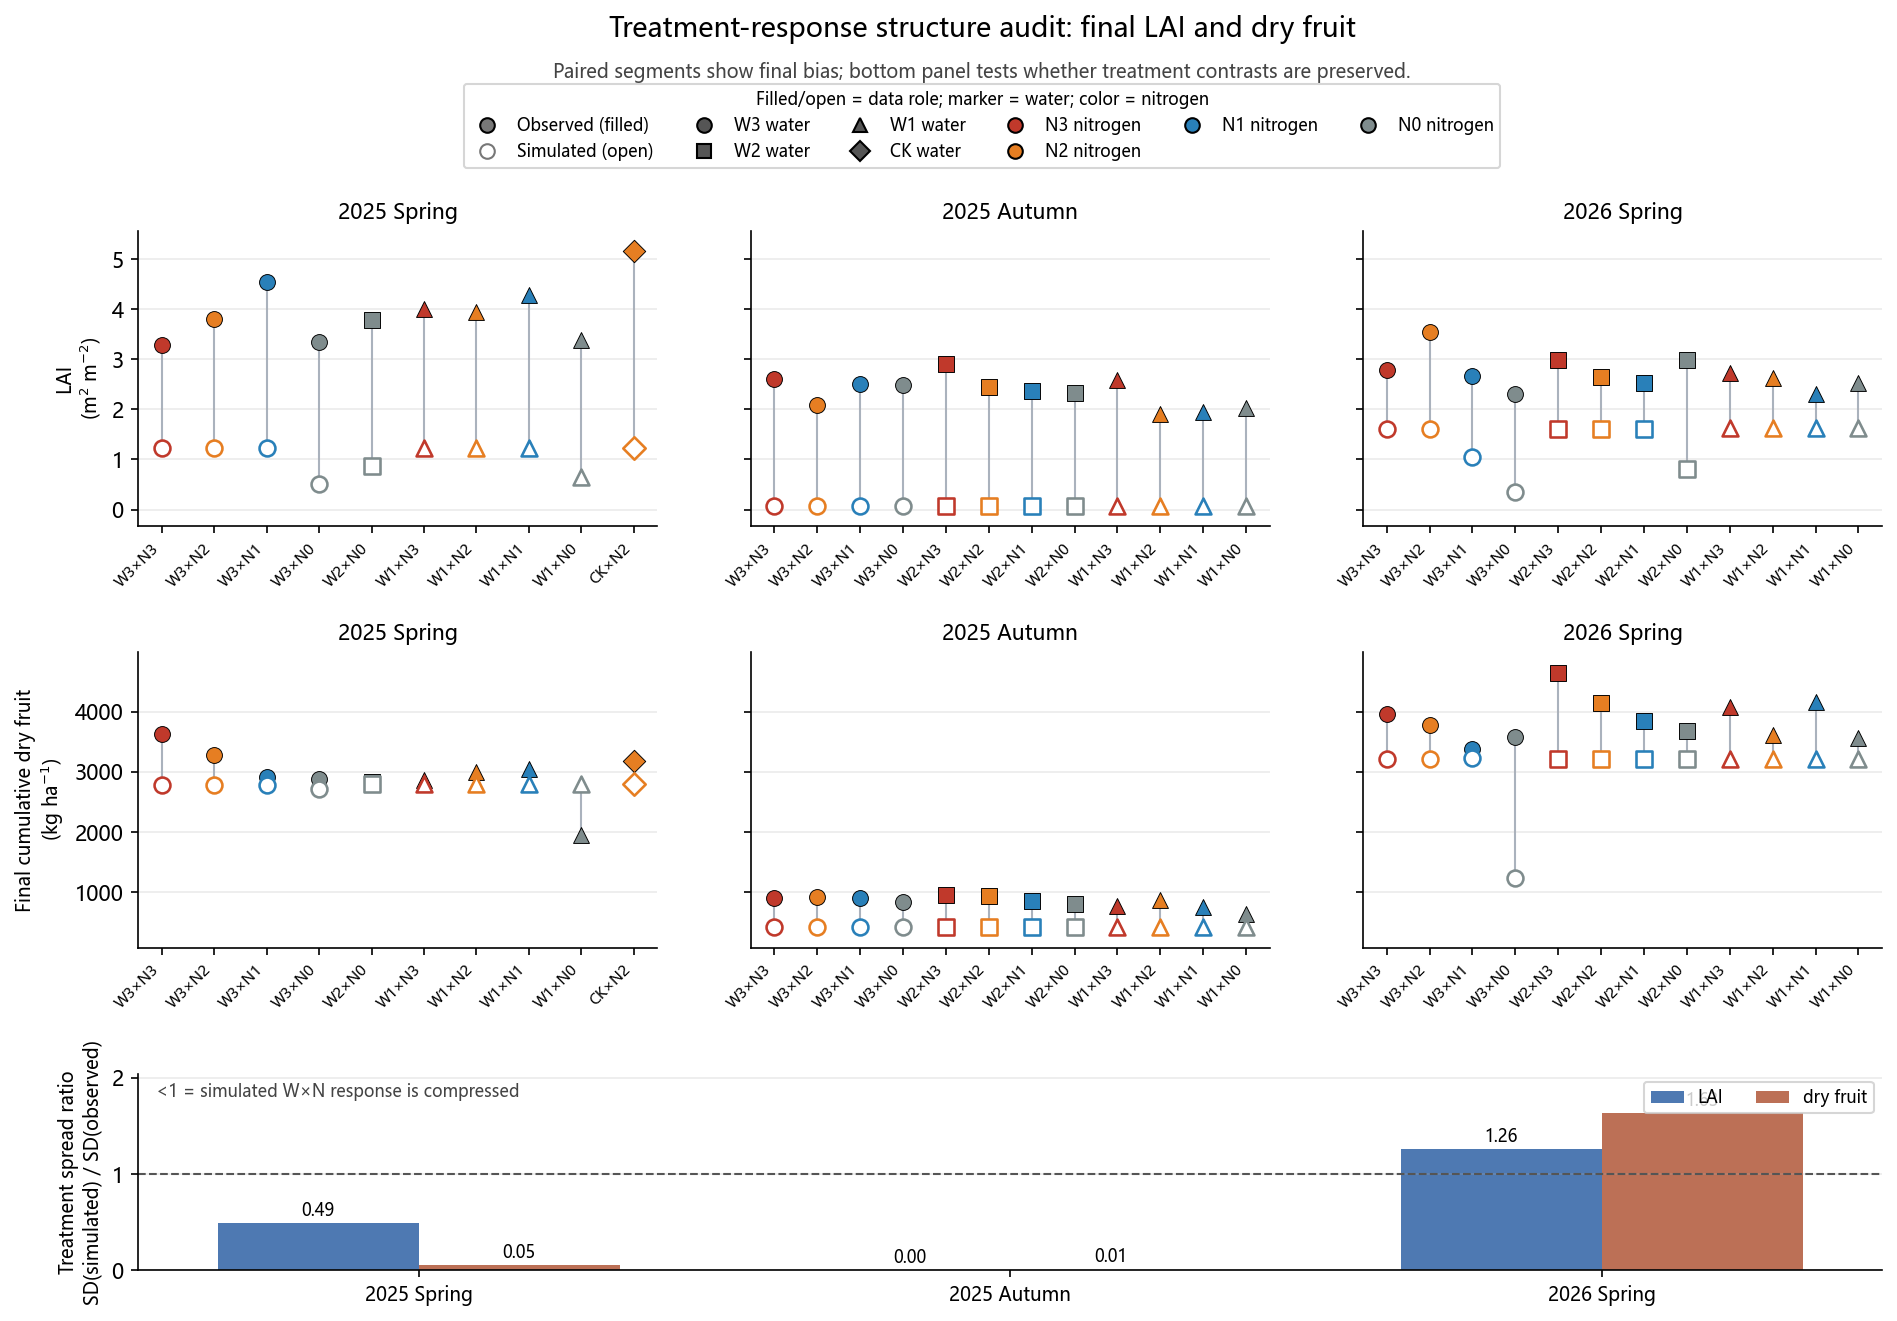

Values plotted in this chart, from the file beside it:
season, response, n_treatments, observed_sd, simulated_sd, spread_ratio_sim_over_obs, observed_range, simulated_range, mean_bias_sim_minus_obs
25SP, LAID, 10, 0.5843, 0.2853, 0.4882, 1.862, 0.735, -2.89
25FA, LAID, 12, 0.3068, 0.0003892, 0.001269, 1.012, 0.001, -2.275
26SP, LAID, 12, 0.3384, 0.4267, 1.261, 1.243, 1.281, -1.327
25SP, DRY_CUM, 10, 428.9, 22.11, 0.05156, 1679, 79.9, -173.9
25FA, DRY_CUM, 12, 92.77, 0.7129, 0.007685, 314.0, 2.4, -424.3
26SP, DRY_CUM, 12, 349.7, 571.3, 1.634, 1266, 1990, -815.7
